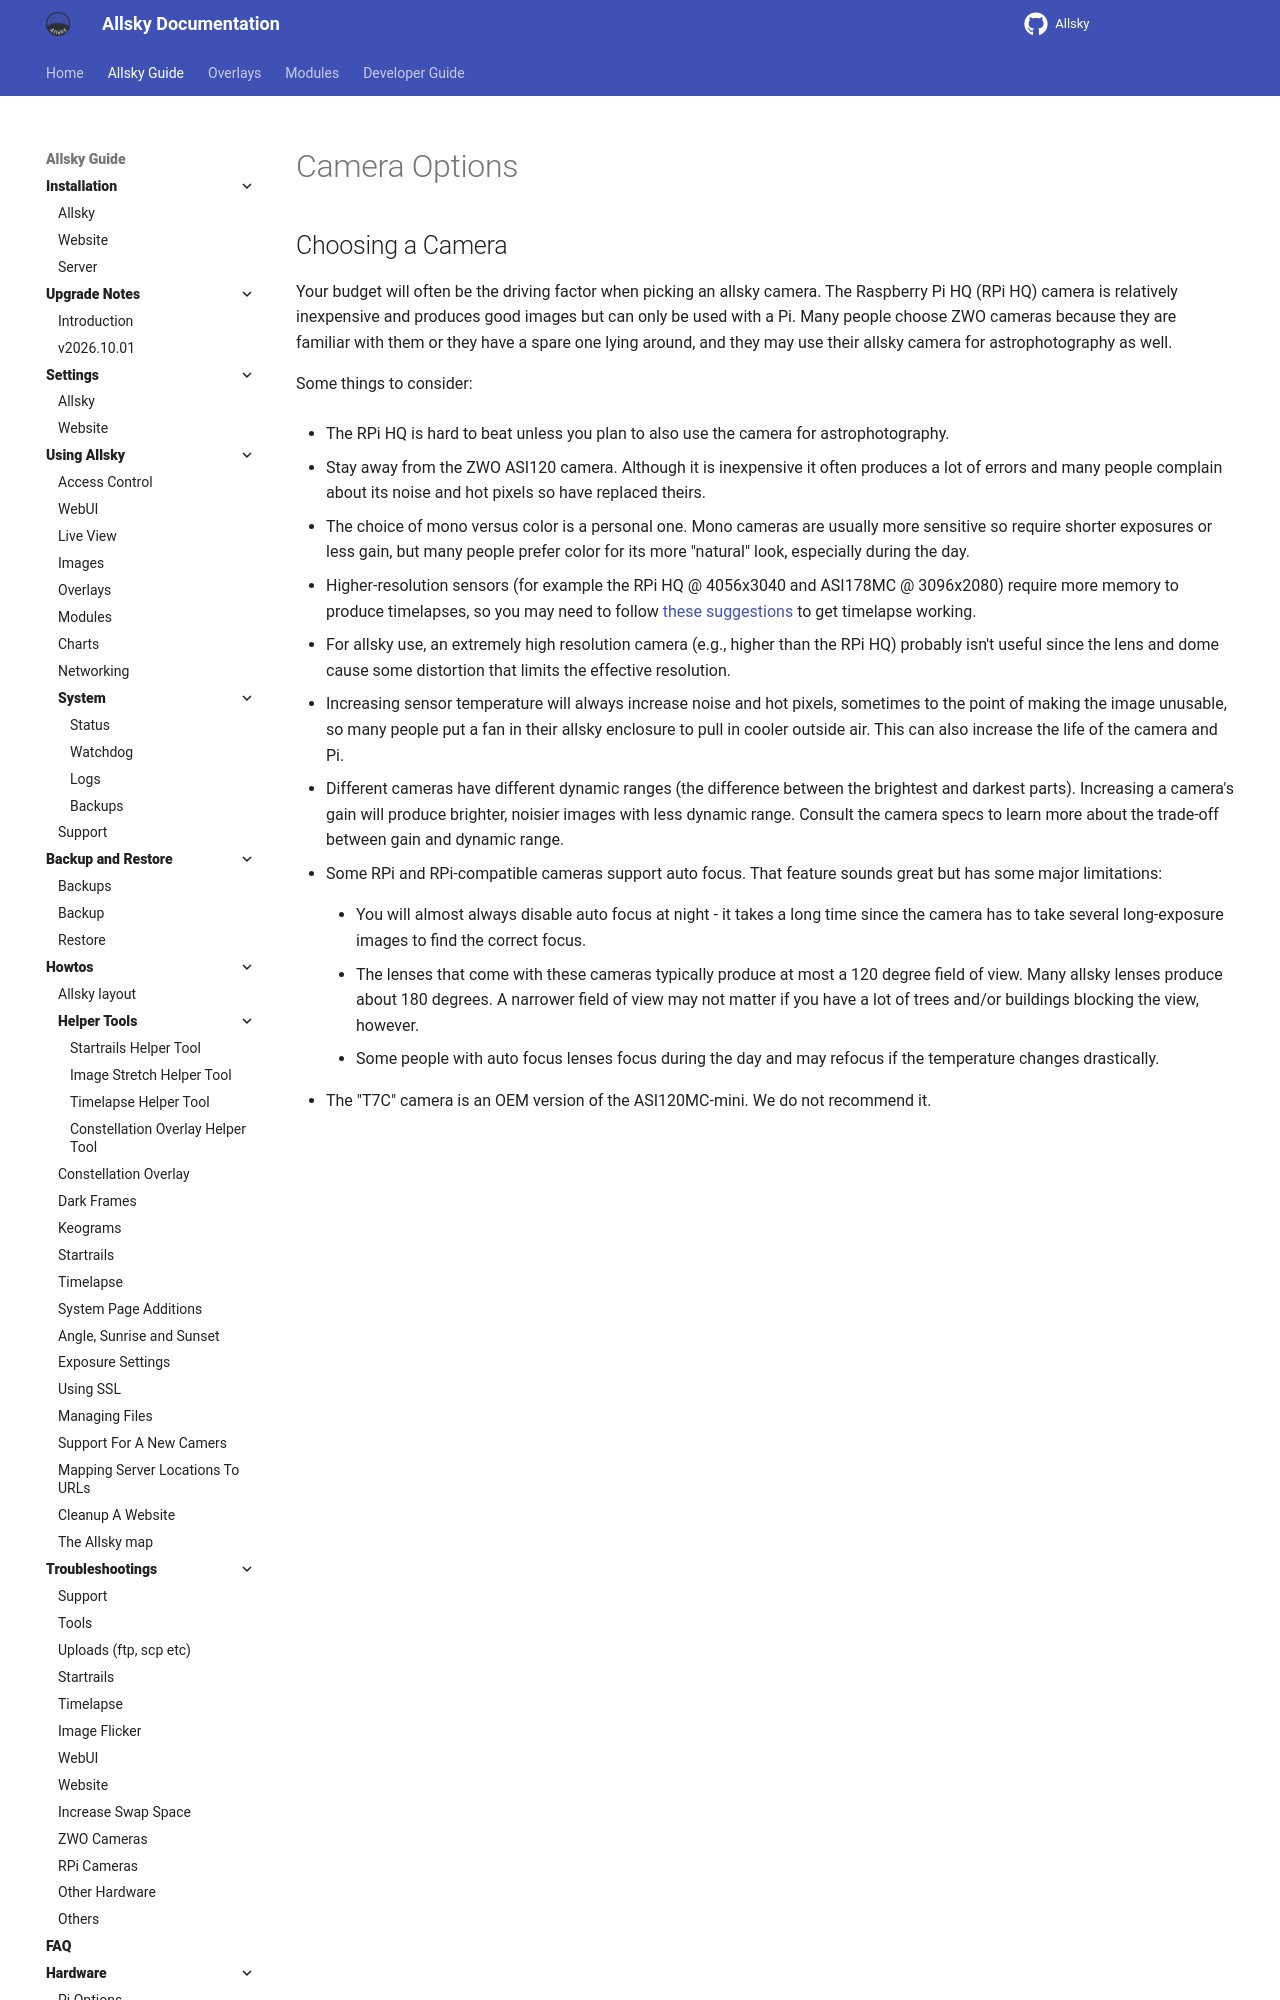

repository: AllskyTeam/allsky · page: allsky_guide/hardware/camera.html · generator: mkdocs

## Choosing a Camera { data-toc-label="Choosing a Camera" }
Your budget will often be the driving factor when picking an allsky camera. The Raspberry Pi HQ (RPi HQ) camera is relatively inexpensive and produces good images but can only be used with a Pi. Many people choose ZWO cameras because they are familiar with them or they have a spare one lying around, and they may use their allsky camera for astrophotography as well.

Some things to consider:

- The RPi HQ is hard to beat unless you plan to also use the camera for astrophotography.

- Stay away from the ZWO ASI120 camera. Although it is inexpensive it often produces a lot of errors and many people complain about its noise and hot pixels so have replaced theirs.

- The choice of mono versus color is a personal one. Mono cameras are usually more sensitive so require shorter exposures or less gain, but many people prefer color for its more "natural" look, especially during the day.

- Higher-resolution sensors (for example the RPi HQ @ 4056x3040 and ASI178MC @ 3096x2080) require more memory to produce timelapses, so you may need to follow [these suggestions](/allsky_guide/troubleshooting/timelapse.html) to get timelapse working.

- For allsky use, an extremely high resolution camera (e.g., higher than the RPi HQ) probably isn't useful since the lens and dome cause some distortion that limits the effective resolution.

- Increasing sensor temperature will always increase noise and hot pixels, sometimes to the point of making the image unusable, so many people put a fan in their allsky enclosure to pull in cooler outside air. This can also increase the life of the camera and Pi.

- Different cameras have different dynamic ranges (the difference between the brightest and darkest parts). Increasing a camera's gain will produce brighter, noisier images with less dynamic range. Consult the camera specs to learn more about the trade-off between gain and dynamic range.

- Some RPi and RPi-compatible cameras support auto focus. That feature sounds great but has some major limitations:
